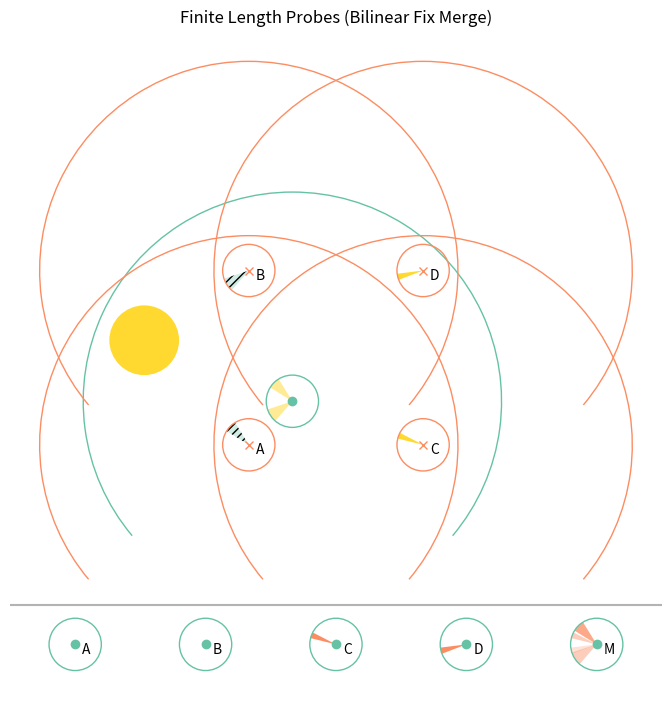

Recreate this plot in Python.
import matplotlib.pyplot as plt
from matplotlib.patches import Circle, Wedge, Arc
import matplotlib as mpl
import numpy as np
try:
    get_ipython().run_line_magic("matplotlib", "")
except:
    plt.ion()

mpl.rcParams['axes.prop_cycle'] = plt.cycler(color=plt.get_cmap("Set2").colors)

ADD_POST_MERGE_ROWS = True
DISCRETE_LENGTH = True
BILINEAR_MERGE = True

if __name__ == "__main__":
    fig, ax = plt.subplots(figsize=(7, 7), layout="constrained")
    ax.set_aspect('equal')
    C0 = [(0.25, 0.25)]
    C1 = [(0, 0), (0, 1), (1, 0), (1, 1)]
    C1_labels = ['A', 'B', 'C', 'D']
    probe_radius = 0.15
    light_source_centre = (-0.6, 0.6)
    # light_source_centre = (0.5, 1.0)
    light_source_radius = 0.2
    light_source_colour = 'C5'
    C0_radius = 1.2

    def source_distance(pt_from):
        separation = np.array(light_source_centre) - np.array(pt_from)
        dist = np.sqrt(np.sum(separation**2))
        return dist

    def compute_source_wedge_angles(pt_from):
        separation = np.array(light_source_centre) - np.array(pt_from)
        dist = np.sqrt(np.sum(separation**2))
        alpha = np.arctan(light_source_radius / dist)
        central_angle = np.arctan2(separation[1], separation[0])
        s1 = np.rad2deg(central_angle - alpha)
        s2 = np.rad2deg(central_angle + alpha)
        return s1, s2


    # ax.set_xlim(-1, 1.2)
    # ax.set_ylim(-0.5, 1.7)

    source_angles_c1 = {}
    source_angles_merge = {}
    source = Circle(light_source_centre, light_source_radius, facecolor=light_source_colour)
    ax.add_patch(source)
    ax.set_axis_off()

    for c in C0:
        # probe centre
        ax.plot(c[0], c[1], 'o', c='C0')

        s1_c0, s2_c0 = compute_source_wedge_angles(c)
        if DISCRETE_LENGTH and BILINEAR_MERGE:
            for label, cc in zip(C1_labels, C1):
                if source_distance(cc) > C0_radius:
                    continue
                # c1 visibility
                s1, s2 = compute_source_wedge_angles(cc)
                source_angles_merge[label] = (s1, s2)
                source_wedge = Wedge(c, probe_radius, s1, s2, facecolor=light_source_colour, alpha=0.5)
                ax.add_patch(source_wedge)
        elif not BILINEAR_MERGE:
            # c0 visibility
            source_wedge = Wedge(c, probe_radius, s1_c0, s2_c0, facecolor=light_source_colour)
            ax.add_patch(source_wedge)

        # probe circle
        probe = Circle(c, probe_radius, fill=False, edgecolor='C0')
        ax.add_patch(probe)

        if DISCRETE_LENGTH:
            # probe end radius
            probe = Arc(c, 2*C0_radius, 2*C0_radius, theta1=-40, theta2=220, fill=False, edgecolor='C0')
            ax.add_patch(probe)

    for c, label in zip(C1, C1_labels):
        # probe centre
        ax.plot(c[0], c[1], 'x', c='C1')
        plt.text(c[0] + 0.04, c[1] - 0.05, label)

        if not DISCRETE_LENGTH or (DISCRETE_LENGTH and source_distance(c) > C0_radius):
            # c1 visibility
            s1, s2 = compute_source_wedge_angles(c)
            source_angles_c1[label] = (s1, s2)
            source_angles_merge[label] = (s1, s2)
            source_wedge = Wedge(c, probe_radius, s1, s2, facecolor=light_source_colour)
            ax.add_patch(source_wedge)

        if DISCRETE_LENGTH and BILINEAR_MERGE:
            if source_distance(c) < C0_radius:
                s1, s2 = compute_source_wedge_angles(c)
                source_wedge_block = Wedge(c, probe_radius, s1, s2, facecolor='C0', hatch='////', alpha=0.3)
                ax.add_patch(source_wedge_block)
        else:
            # c0 block
            source_wedge_block = Wedge(c, probe_radius, s1_c0, s2_c0, facecolor='C0', hatch='////', alpha=0.3)
            ax.add_patch(source_wedge_block)

        # probe circle
        probe = Circle(c, probe_radius, fill=False, edgecolor='C1')
        ax.add_patch(probe)

        if DISCRETE_LENGTH:
            # probe start radius
            probe = Arc(c, 2*C0_radius, 2*C0_radius, theta1=-40, theta2=220, fill=False, edgecolor='C1')
            ax.add_patch(probe)


    probe_type = "Finite Length" if DISCRETE_LENGTH else "Continuous"
    merge_type = "Bilinear Fix Merge" if BILINEAR_MERGE else "Standard Merge"
    title = f"{probe_type} Probes ({merge_type})"
    ax.set_title(title)
    probe_type_save = "Finite" if DISCRETE_LENGTH else "Continuous"
    merge_type_save = "Bilinear" if BILINEAR_MERGE else "Standard"
    save_name = f"Parallax_Fig_{probe_type_save}_{merge_type_save}"

    if ADD_POST_MERGE_ROWS:
        xlims = ax.get_xlim()
        ylims = ax.get_ylim()

        row0_y = ylims[0] - probe_radius * 1.5
        ax.axhline(ylims[0], c="C7")
        num_merge = 5
        x_spacing = (xlims[1] - xlims[0]) / num_merge
        labels_and_merge = C1_labels + ["M"]
        weights = [0.5625, 0.1875, 0.1875, 0.0625]

        for m, label in zip(range(num_merge), labels_and_merge):
            # probe centre
            probe_centre_x = (m + 0.5) * x_spacing + xlims[0]
            probe_centre = (probe_centre_x, row0_y)
            ax.plot(probe_centre[0], probe_centre[1], 'o', c='C0')
            plt.text(probe_centre[0] + 0.04, probe_centre[1] - 0.05, label)


            if label in source_angles_c1:
                # c1 visibility
                s1, s2 = source_angles_c1[label]
                source_wedge = Wedge(probe_centre, probe_radius, s1, s2, facecolor='C1')
                ax.add_patch(source_wedge)
            elif label == "M":
                for weight, label in zip(weights, source_angles_merge):
                    weight = np.sqrt(weight)
                    s1, s2 = source_angles_merge[label]
                    source_wedge = Wedge(probe_centre, probe_radius, s1, s2, facecolor='C1', alpha=weight)
                    ax.add_patch(source_wedge)
                # # c0 visibility
                # source_wedge = Wedge(probe_centre, probe_radius, s1_c0, s2_c0, facecolor='C0')
                # ax.add_patch(source_wedge)

            if not BILINEAR_MERGE:
                # c0 visibility
                source_wedge = Wedge(probe_centre, probe_radius, s1_c0, s2_c0, facecolor='C0')
                ax.add_patch(source_wedge)

            probe = Circle(probe_centre, probe_radius, fill=False, edgecolor='C0')
            ax.add_patch(probe)


        # row1_y = row0_y - probe_radius * 2.5
        # for m, label in zip(range(num_merge), labels_and_merge):
        #     # probe centre
        #     probe_centre_x = (m + 0.5) * x_spacing + xlims[0]
        #     probe_centre = (probe_centre_x, row1_y)
        #     ax.plot(probe_centre[0], probe_centre[1], 'o', c='C0')
        #     plt.text(probe_centre[0] + 0.02, probe_centre[1] - 0.03, label)


        #     if label in source_angles_c1:
        #         # c1 visibility
        #         s1, s2 = source_angles_c1[label]
        #         source_wedge = Wedge(probe_centre, probe_radius, s1, s2, facecolor='C1')
        #         ax.add_patch(source_wedge)
        #     else:
        #         for weight, label in zip(weights, source_angles_c1):
        #             weight = np.sqrt(weight)
        #             s1, s2 = source_angles_c1[label]
        #             source_wedge = Wedge(probe_centre, probe_radius, s1, s2, facecolor='C1', alpha=weight)
        #             ax.add_patch(source_wedge)


        #     probe = Circle(probe_centre, probe_radius, fill=False, edgecolor='C0')
        #     ax.add_patch(probe)

    fig.savefig(f"{save_name}.png", dpi=300)
    fig.savefig(f"{save_name}.pdf")
